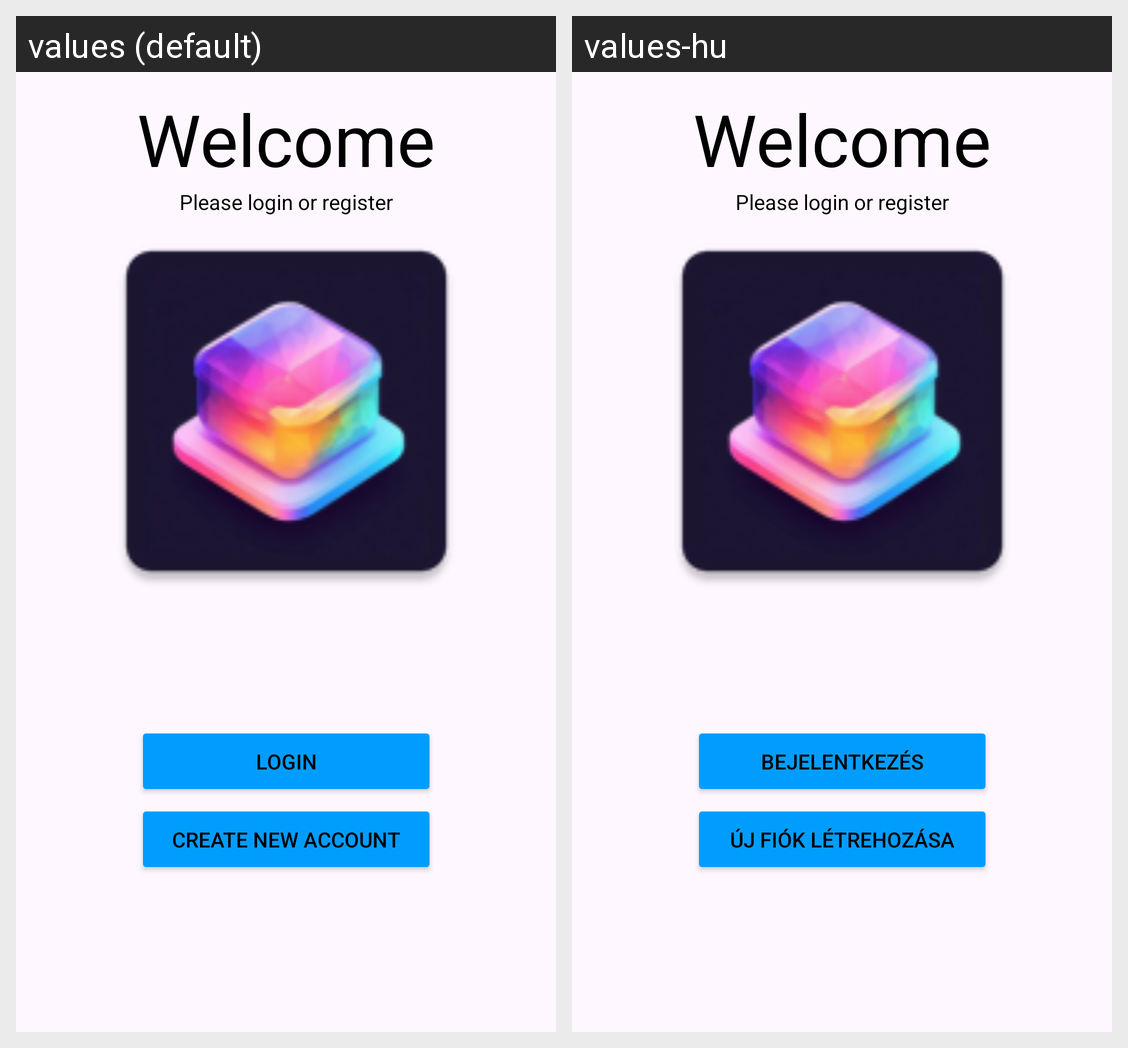

This grid shows one Android layout under two languages. Give, for every string resource on the screen, its name, the default text and each shown locale's text.
Android screen res/layout/activity_main.xml rendered under 2 locales, left to right: values (default), values-hu. Device: Nexus 5 (rendered at 1080×1920; each locale shown at half size, 540×960, under a caption strip naming it); theme Theme.MobilalkalmazásFejlesztés.
Strings drawn on this screen, with the default value and each locale's value (text and hints the layout hard-codes, and strings that could not be matched under every locale, appear in the picture but are not listed):

bejelentkez_s
  values: Login
  values-hu: Bejelentkezés

new_user
  values: Create new account
  values-hu: Új fiók létrehozása
